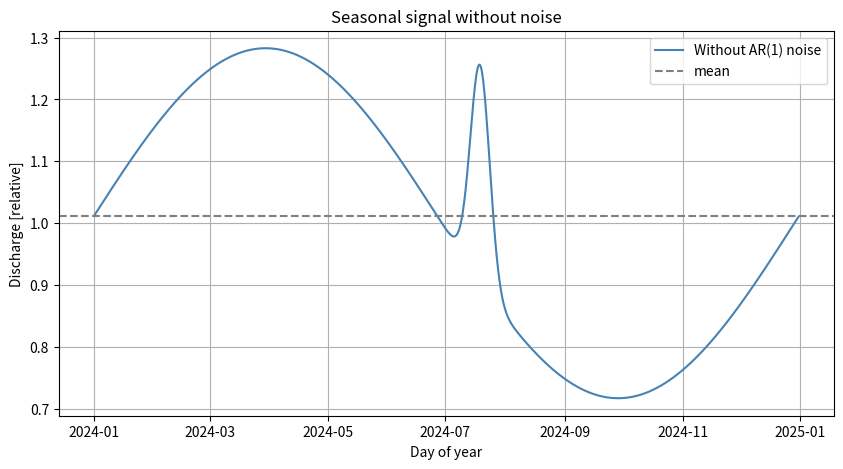
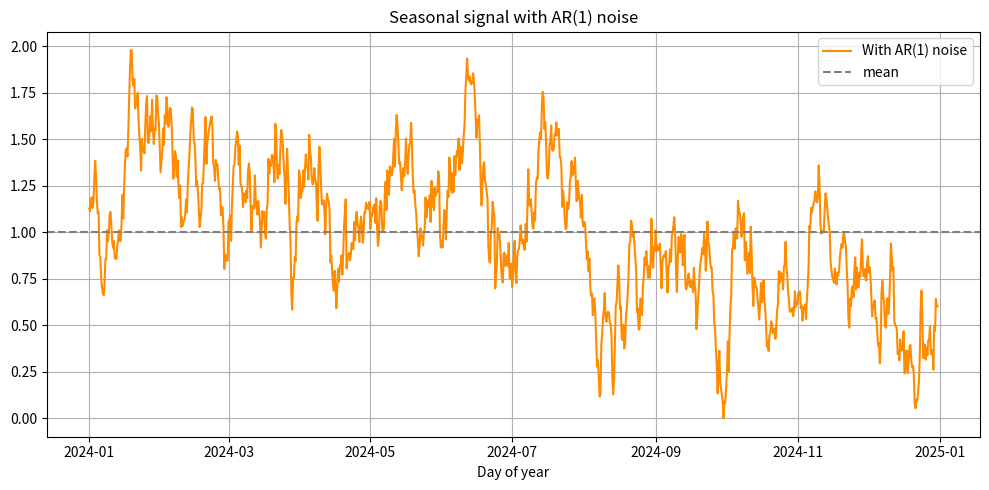

These figures' Python source, in order:
"This is a quick testing function for the components the .bct file consists of"
#%%
import matplotlib.pyplot as plt
import numpy as np
import datetime

#%%

# Time axis
t = np.linspace(0, 365, 1000)
T = 365.25
num_steps = len(t)

# Convert day-of-year to datetime objects (assuming year = 2000 for simplicity)
base_date = datetime.datetime(2024, 1, 1)
dates = [base_date + datetime.timedelta(days=day) for day in t]

# Seasonal components
Q_spring = 0.25 * np.sin(2 * np.pi * (t - 30) / T)
Q_autumn = 0.15 * np.sin(2 * np.pi * (t - 300) / T)
Q_seasonal = Q_spring + Q_autumn

# Summer rainfall event (Gaussian)
A_summer = 0.35
t_summer = 200
sigma_summer = 5
Q_summer = A_summer * np.exp(-0.5 * ((t - t_summer) / sigma_summer)**2)

#%% Combine seasonal + summer
Q0 = 1  # Assume mean discharge = 1 for visualization
Q_mean = Q0 * (1 + Q_seasonal + Q_summer)

# Generate AR(1) noise
cv = 0.3               # coefficient of variation
ar1_rho = 0.95         # autocorrelation
ar1_std = cv * Q0
rng = np.random.default_rng(0)
noise = np.zeros(num_steps)
noise[0] = rng.normal(0, ar1_std)
for i in range(1, num_steps):
    noise[i] = ar1_rho * noise[i - 1] + rng.normal(0, ar1_std * np.sqrt(1 - ar1_rho**2))

# Add noise to the seasonal signal
Q_with_noise = Q_mean + noise
Q_with_noise[Q_with_noise < 0] = 0  # ensure positivity

if abs(np.mean(Q_with_noise) - Q0) > 0.01 * Q0:
    print('Deviation is larger than 1% -- Q_with_noise =', f'{np.mean(Q_with_noise):.2f}', 'Q0 =', Q0)
    print('Absolute difference =', f'{abs(np.mean(Q_with_noise) - Q0):.2f}')

    Q_with_noise = Q_with_noise * (Q0 / np.mean(Q_with_noise))

    print('After correction, Q_with_noise =', f'{np.mean(Q_with_noise):.2f}')

Q_with_noise[Q_with_noise < 0] = 0  # ensure positivity

#%%

# Plotting
plt.figure(figsize=(10, 5))

# Without noise
plt.plot(dates, Q_mean, label='Without AR(1) noise', color='steelblue')
plt.axhline(np.mean(Q_mean), label = 'mean', linestyle = 'dashed', color = 'grey')
plt.xlabel("Day of year")
plt.ylabel("Discharge [relative]")
plt.title("Seasonal signal without noise")
plt.grid(True)
plt.legend(loc='upper right')

# With noise
plt.figure(figsize=(10, 5))
plt.plot(dates, Q_with_noise, label='With AR(1) noise', color='darkorange')
plt.axhline(np.mean(Q_with_noise), label = 'mean', linestyle = 'dashed', color = 'grey')
plt.xlabel("Day of year")
plt.title("Seasonal signal with AR(1) noise")
plt.grid(True)
plt.legend(loc='upper right')

plt.tight_layout()
plt.show()
# %%
